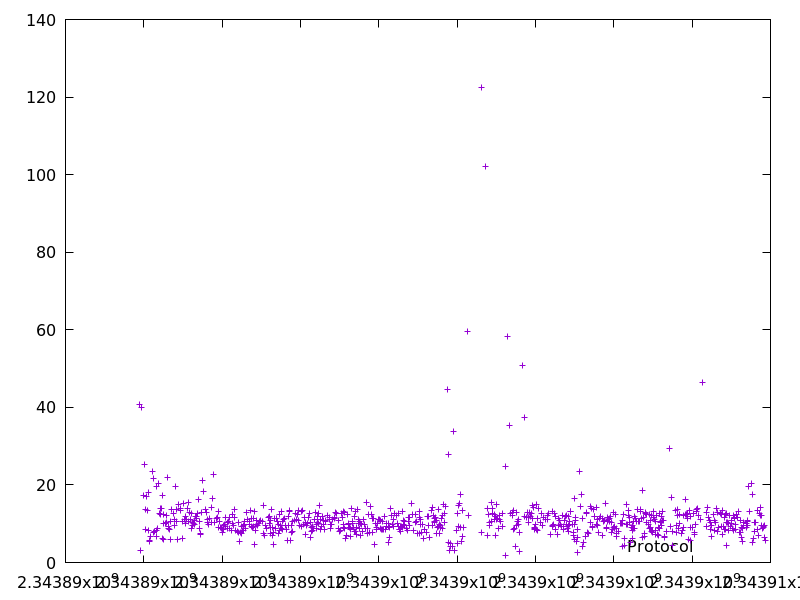

Values plotted in this chart, from the file beside it:
2343889901.3997617, 40.751519
2343889905, 3.072
2343889945, 39.9
2343889984, 17.21
2343890015, 25.32
2343890032, 13.76
2343890040, 8.516
2343890061, 17.12
2343890084, 13.5
2343890107, 18.16
2343890122, 8.197
2343890135, 5.382
2343890141, 5.716
2343890162, 6.799
2343890215, 23.52
2343890251, 21.63
2343890259, 7.681
2343890267, 7.993
2343890314, 19.53
2343890323, 8.155
2343890329, 6.759
2343890347, 8.758
2343890385, 20.34
2343890401, 12.71
2343890415, 13.87
2343890428, 12.42
2343890444, 13.86
2343890476, 17.29
2343890485, 6.117
2343890491, 5.993
2343890503, 12.52
2343890514, 10.02
2343890551, 10.14
2343890568, 10.21
2343890582, 12.07
2343890615, 21.95
2343890626, 8.699
2343890643, 9.326
2343890663, 8.429
2343890669, 5.872
2343890684, 10.51
2343890713, 13.7
2343890747, 12.76
2343890773, 11.04
2343890789, 9.647
2343890816, 19.72
2343890830, 13.73
2343890841, 10.52
2343890870, 6.068
2343890891, 15.06
2343890927, 13.92
2343890946, 13.51
2343890977, 10.5
2343890992, 6.144
2343891019, 15.16
2343891034, 11.12
2343891062, 10.01
2343891074, 11.86
2343891090, 11.21
2343891104, 13.92
2343891132, 15.56
... 719 more rows
